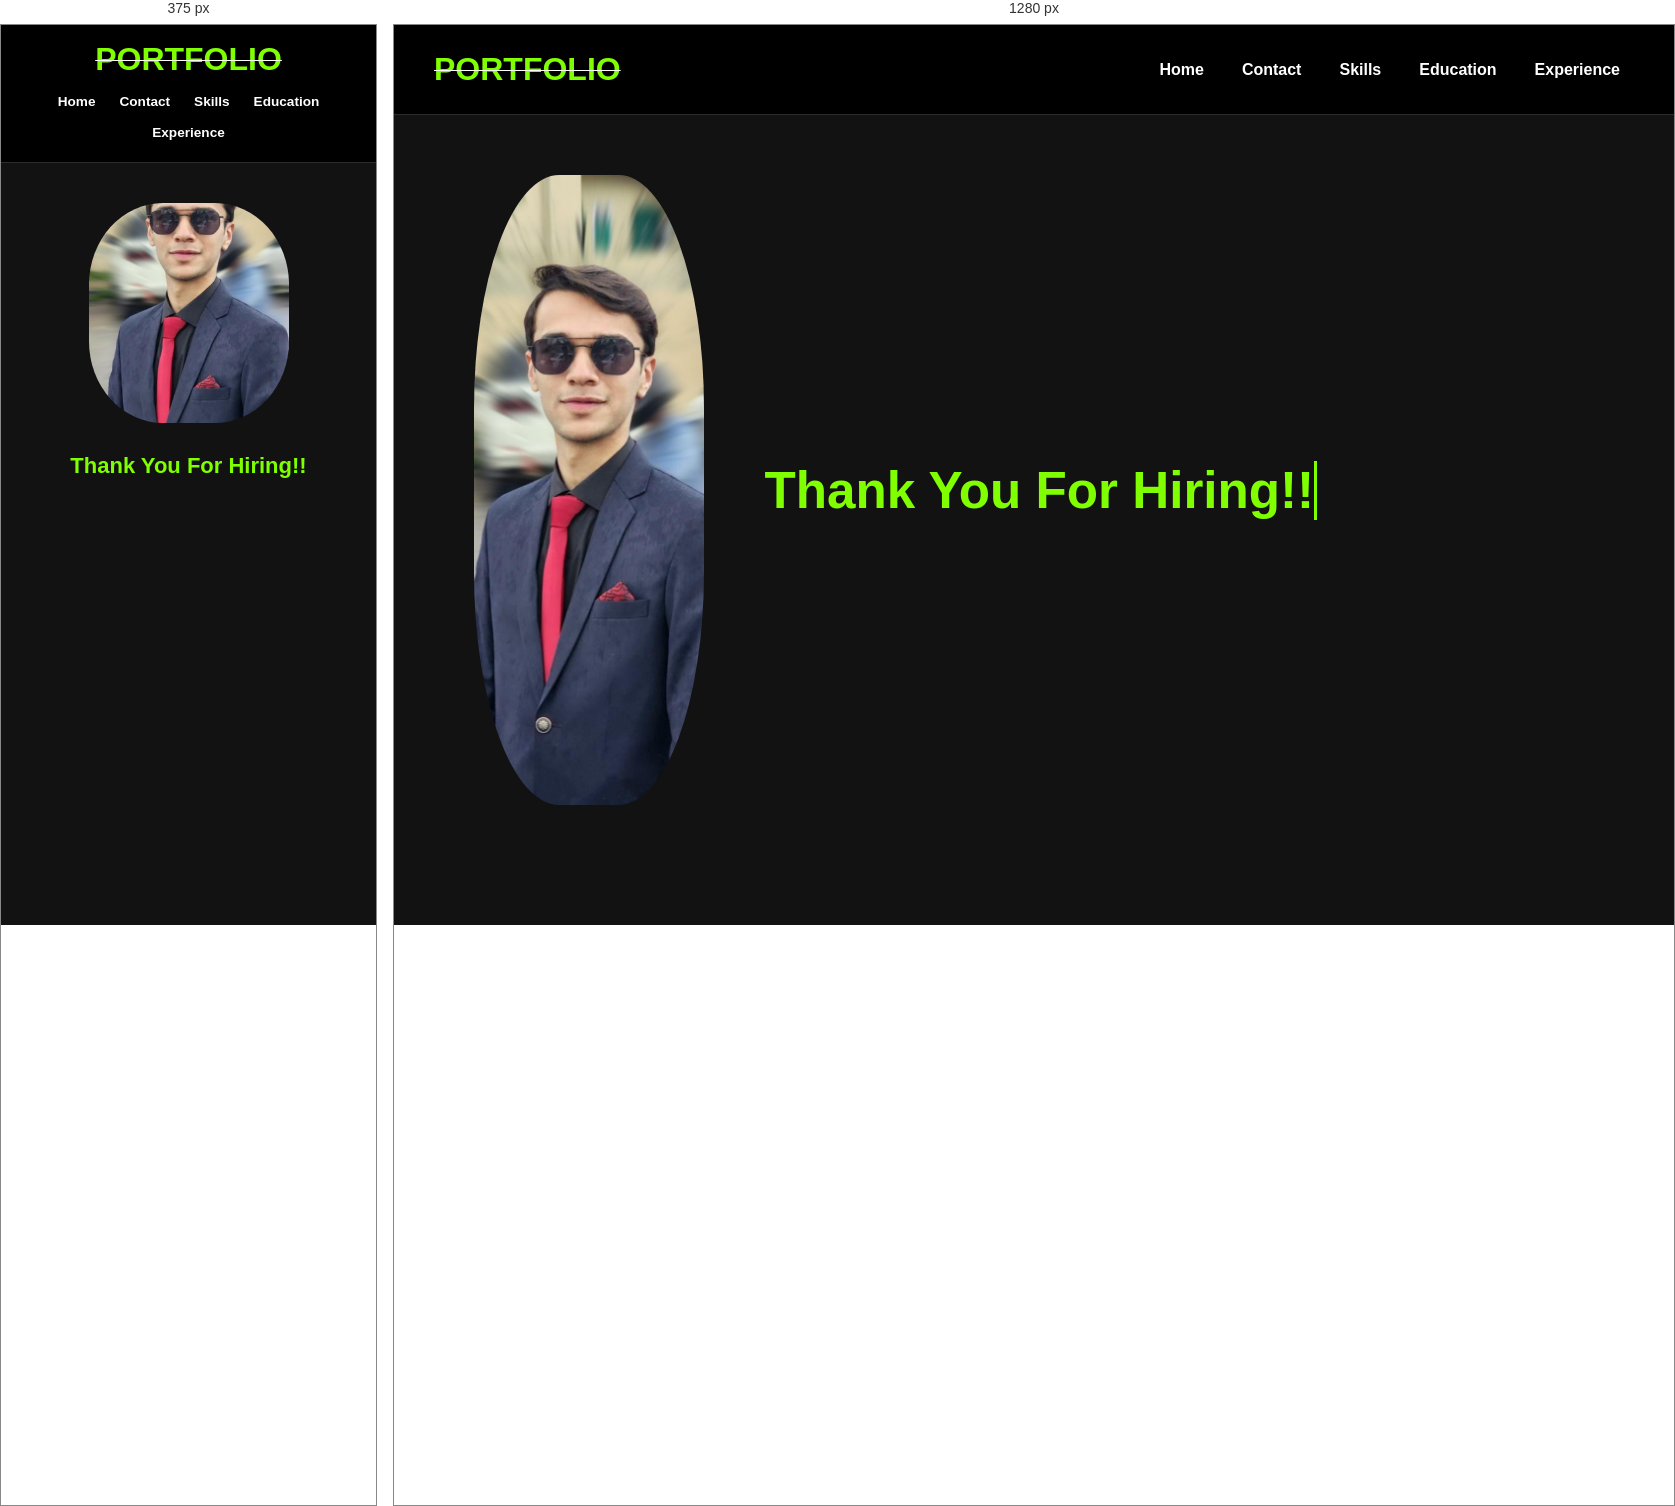
Rendered at 375 px and 1280 px, left to right.

<!-- file: hired.html -->
<!DOCTYPE html>
<html lang="en">
<head>
    <meta charset="UTF-8">
    <meta name="viewport" content="width=device-width, initial-scale=1.0">
    <link rel="stylesheet" href="hired.css">
    <title>Portfolio</title>
</head>
<body>

    <header>
        <h1>PORTFOLIO</h1>
        <nav>
            <ul>
                <li><a href="home.html">Home</a></li>
                <li><a href="contact.html">Contact</a></li>
                <li><a href="skill.html">Skills</a></li>
                <li><a href="education.html">Education</a></li>
                <li><a href="experience.html">Experience</a></li>
            </ul>
        </nav>
    </header>

    <div class="main">
        <img src="pics.jpeg" alt="Ghassan">
        <div class="content">
            <h3><span class="typing">Thank You For Hiring!!</span></h3>
        </div>
    </div>

</body>
</html>

/* @media block from hired.css */
@media (max-width: 768px) {
    header {
        flex-direction: column;
        height: auto;
        padding: 16px 20px;
        gap: 10px;
    }

    nav ul {
        flex-wrap: wrap;
        justify-content: center;
        gap: 4px;
    }

    nav ul li a {
        font-size: 0.85rem;
        padding: 6px 10px;
    }

    .main {
        flex-direction: column;
        align-items: center;
        text-align: center;
        padding: 40px 20px;
        gap: 30px;
    }

    .main img {
        width: 180px;
        height: 220px;
    }

    .content h3 {
        justify-content: center;
        font-size: clamp(22px, 5vw, 40px);
    }

    .typing {
        white-space: normal;
        overflow: visible;
        border-right: none;
        animation: none;
        max-width: 100%;
    }
}